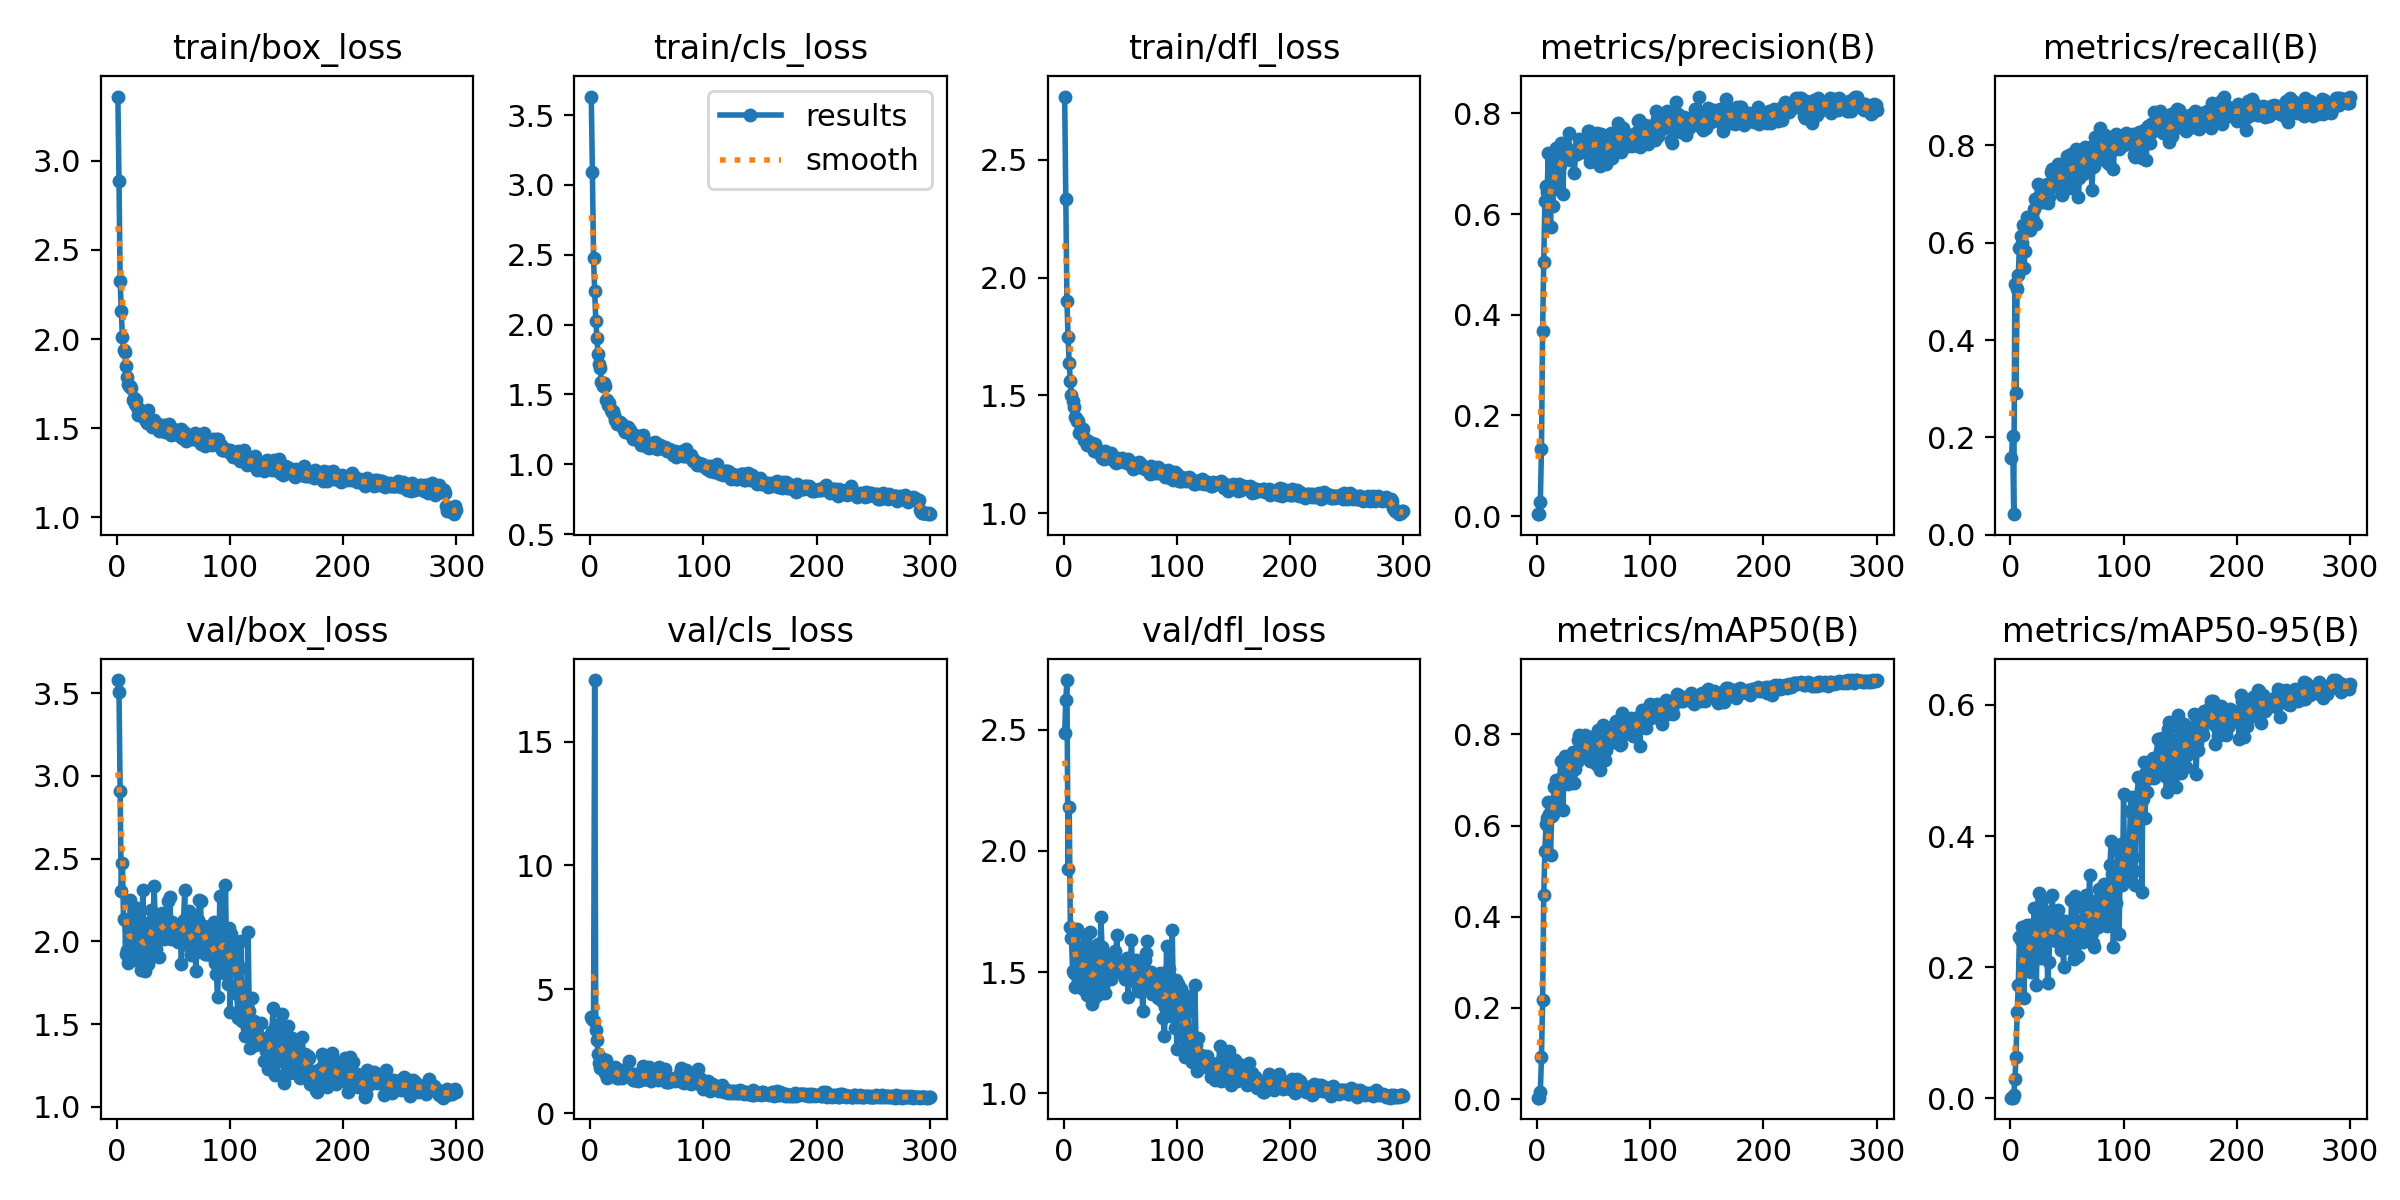

The table this chart was drawn from, first rows:
epoch, time, train/box_loss, train/cls_loss, train/dfl_loss, metrics/precision(B), metrics/recall(B), metrics/mAP50(B), metrics/mAP50-95(B), val/box_loss, val/cls_loss, val/dfl_loss, lr/pg0, lr/pg1, lr/pg2
1, 8.084, 3.361, 3.633, 2.767, 0.00372, 0.1585, 0.00323, 0.00095, 3.579, 3.86, 2.486, 0.00064, 0.00064, 0.00064
2, 15.22, 2.885, 3.089, 2.334, 0.00474, 0.2022, 0.00294, 0.00108, 3.505, 3.793, 2.623, 0.001296, 0.001296, 0.001296
3, 22.75, 2.328, 2.478, 1.899, 0.02718, 0.04235, 0.01612, 0.00546, 2.911, 3.725, 2.704, 0.001947, 0.001947, 0.001947
4, 29.5, 2.157, 2.241, 1.75, 0.1325, 0.515, 0.09152, 0.0287, 2.307, 17.48, 1.926, 0.00198, 0.00198, 0.00198
5, 36.39, 2.013, 2.027, 1.636, 0.3681, 0.2905, 0.2178, 0.06281, 2.474, 3.371, 2.183, 0.001974, 0.001974, 0.001974
6, 42.95, 1.94, 1.905, 1.562, 0.5054, 0.5055, 0.4467, 0.1316, 2.134, 2.961, 1.686, 0.001967, 0.001967, 0.001967
7, 50.45, 1.929, 1.787, 1.502, 0.6259, 0.5342, 0.5443, 0.1721, 2.132, 2.397, 1.641, 0.00196, 0.00196, 0.00196
8, 56.62, 1.85, 1.72, 1.476, 0.6549, 0.5902, 0.6032, 0.2455, 1.923, 2, 1.504, 0.001954, 0.001954, 0.001954
9, 63.78, 1.787, 1.691, 1.45, 0.6432, 0.6132, 0.6166, 0.242, 1.949, 1.818, 1.495, 0.001947, 0.001947, 0.001947
10, 70.15, 1.746, 1.589, 1.41, 0.7207, 0.5992, 0.652, 0.2608, 1.867, 2.103, 1.437, 0.001941, 0.001941, 0.001941
11, 76.41, 1.735, 1.56, 1.403, 0.6542, 0.6366, 0.6261, 0.2053, 1.997, 2.178, 1.508, 0.001934, 0.001934, 0.001934
12, 83.2, 1.737, 1.583, 1.394, 0.5747, 0.5478, 0.5354, 0.1533, 2.25, 1.989, 1.68, 0.001927, 0.001927, 0.001927
13, 89.93, 1.727, 1.56, 1.393, 0.6579, 0.582, 0.6206, 0.2281, 2.035, 1.635, 1.554, 0.001921, 0.001921, 0.001921
14, 96.89, 1.661, 1.462, 1.342, 0.616, 0.6393, 0.6245, 0.2112, 1.995, 2.156, 1.521, 0.001914, 0.001914, 0.001914
15, 103.9, 1.668, 1.457, 1.361, 0.7059, 0.6525, 0.6857, 0.2644, 1.987, 1.418, 1.488, 0.001908, 0.001908, 0.001908
16, 110.3, 1.634, 1.424, 1.344, 0.6791, 0.6331, 0.6501, 0.2188, 1.982, 1.858, 1.493, 0.001901, 0.001901, 0.001901
17, 117, 1.655, 1.44, 1.358, 0.7303, 0.627, 0.699, 0.264, 1.89, 1.875, 1.432, 0.001894, 0.001894, 0.001894
18, 123.4, 1.616, 1.391, 1.312, 0.6488, 0.6359, 0.6592, 0.1928, 2.201, 1.671, 1.608, 0.001888, 0.001888, 0.001888
19, 130.2, 1.575, 1.371, 1.315, 0.6851, 0.639, 0.6763, 0.2042, 2.144, 1.746, 1.653, 0.001881, 0.001881, 0.001881
20, 136.7, 1.608, 1.378, 1.31, 0.6968, 0.6469, 0.693, 0.2343, 2.017, 1.602, 1.559, 0.001875, 0.001875, 0.001875
21, 143.4, 1.579, 1.35, 1.29, 0.741, 0.6685, 0.7417, 0.2905, 1.826, 1.816, 1.404, 0.001868, 0.001868, 0.001868
22, 151.5, 1.582, 1.321, 1.307, 0.7132, 0.6899, 0.7072, 0.2632, 1.909, 1.856, 1.452, 0.001861, 0.001861, 0.001861
23, 157.6, 1.574, 1.319, 1.289, 0.6408, 0.6385, 0.6338, 0.1733, 2.312, 1.511, 1.664, 0.001855, 0.001855, 0.001855
24, 164.5, 1.557, 1.291, 1.286, 0.7256, 0.7199, 0.7435, 0.2877, 1.9, 1.433, 1.42, 0.001848, 0.001848, 0.001848
25, 171.6, 1.581, 1.303, 1.299, 0.7366, 0.6967, 0.7525, 0.3137, 1.824, 1.418, 1.368, 0.001842, 0.001842, 0.001842
26, 177.7, 1.538, 1.304, 1.289, 0.7237, 0.6871, 0.7125, 0.2648, 1.966, 1.616, 1.466, 0.001835, 0.001835, 0.001835
27, 183.6, 1.529, 1.283, 1.264, 0.7116, 0.6842, 0.6922, 0.2133, 2.113, 1.72, 1.588, 0.001828, 0.001828, 0.001828
28, 190, 1.6, 1.291, 1.296, 0.7615, 0.7063, 0.7488, 0.3026, 1.864, 1.409, 1.399, 0.001822, 0.001822, 0.001822
29, 196.9, 1.545, 1.271, 1.271, 0.7083, 0.6831, 0.7316, 0.2473, 2.04, 1.501, 1.533, 0.001815, 0.001815, 0.001815
30, 204.2, 1.531, 1.247, 1.269, 0.7225, 0.697, 0.736, 0.2218, 2.187, 1.524, 1.616, 0.001809, 0.001809, 0.001809
31, 211, 1.504, 1.232, 1.256, 0.7133, 0.7136, 0.744, 0.2855, 1.911, 1.612, 1.412, 0.001802, 0.001802, 0.001802
32, 217.7, 1.532, 1.241, 1.25, 0.723, 0.7199, 0.7616, 0.2515, 2.079, 1.609, 1.56, 0.001795, 0.001795, 0.001795
33, 223.7, 1.547, 1.269, 1.258, 0.6807, 0.6815, 0.6933, 0.1751, 2.335, 1.6, 1.726, 0.001789, 0.001789, 0.001789
34, 230.3, 1.505, 1.223, 1.236, 0.7193, 0.6933, 0.7234, 0.2071, 2.121, 2.083, 1.602, 0.001782, 0.001782, 0.001782
35, 237, 1.508, 1.247, 1.236, 0.7186, 0.7117, 0.7389, 0.2586, 1.956, 1.603, 1.443, 0.001776, 0.001776, 0.001776
36, 243.5, 1.525, 1.224, 1.232, 0.7338, 0.7456, 0.788, 0.2517, 2.065, 1.551, 1.514, 0.001769, 0.001769, 0.001769
37, 249.6, 1.481, 1.203, 1.265, 0.7492, 0.7514, 0.7977, 0.3105, 1.908, 1.448, 1.416, 0.001762, 0.001762, 0.001762
38, 256.1, 1.494, 1.184, 1.233, 0.7362, 0.7295, 0.7889, 0.2735, 2.049, 1.324, 1.477, 0.001756, 0.001756, 0.001756
39, 262.8, 1.505, 1.204, 1.258, 0.7412, 0.7158, 0.7535, 0.242, 2.164, 1.334, 1.56, 0.001749, 0.001749, 0.001749
40, 270, 1.49, 1.21, 1.241, 0.7369, 0.7421, 0.7803, 0.2399, 2.173, 1.593, 1.571, 0.001743, 0.001743, 0.001743
41, 276.4, 1.484, 1.185, 1.236, 0.7225, 0.7377, 0.7728, 0.2568, 2.114, 1.369, 1.537, 0.001736, 0.001736, 0.001736
42, 282.6, 1.516, 1.192, 1.255, 0.7411, 0.7609, 0.7998, 0.2873, 2.016, 1.3, 1.474, 0.001729, 0.001729, 0.001729
43, 289.3, 1.48, 1.164, 1.232, 0.7359, 0.7422, 0.7835, 0.2736, 2.06, 1.378, 1.496, 0.001723, 0.001723, 0.001723
44, 296.1, 1.509, 1.202, 1.234, 0.7262, 0.7268, 0.7581, 0.259, 2.05, 1.436, 1.526, 0.001716, 0.001716, 0.001716
45, 303.3, 1.482, 1.141, 1.22, 0.7646, 0.7254, 0.7673, 0.2264, 2.244, 1.346, 1.589, 0.00171, 0.00171, 0.00171
46, 309.9, 1.522, 1.167, 1.215, 0.7649, 0.6981, 0.7645, 0.2624, 2.071, 1.357, 1.533, 0.001703, 0.001703, 0.001703
47, 317, 1.509, 1.207, 1.236, 0.7037, 0.7199, 0.7412, 0.2, 2.271, 1.883, 1.652, 0.001696, 0.001696, 0.001696
48, 324.3, 1.46, 1.171, 1.232, 0.7464, 0.764, 0.7948, 0.2704, 2.014, 1.661, 1.499, 0.00169, 0.00169, 0.00169
49, 330.7, 1.466, 1.138, 1.222, 0.7176, 0.7664, 0.774, 0.2523, 2.117, 1.374, 1.534, 0.001683, 0.001683, 0.001683
50, 337.4, 1.466, 1.123, 1.223, 0.7449, 0.7773, 0.7737, 0.2621, 2.099, 1.368, 1.504, 0.001677, 0.001677, 0.001677
51, 343.7, 1.484, 1.135, 1.223, 0.7322, 0.7544, 0.7929, 0.2678, 2.076, 1.354, 1.529, 0.00167, 0.00167, 0.00167
52, 349, 1.477, 1.119, 1.233, 0.7329, 0.7117, 0.7346, 0.2295, 2.102, 1.84, 1.541, 0.001663, 0.001663, 0.001663
53, 355.9, 1.491, 1.137, 1.217, 0.7613, 0.7295, 0.7634, 0.2371, 2.102, 1.478, 1.534, 0.001657, 0.001657, 0.001657
54, 363.1, 1.464, 1.133, 1.218, 0.7459, 0.7821, 0.8099, 0.3026, 1.994, 1.292, 1.472, 0.00165, 0.00165, 0.00165
55, 370.3, 1.48, 1.151, 1.222, 0.7428, 0.7541, 0.7862, 0.2708, 2.009, 1.622, 1.471, 0.001644, 0.001644, 0.001644
56, 377.1, 1.464, 1.137, 1.221, 0.695, 0.7309, 0.7221, 0.2129, 2.108, 1.71, 1.557, 0.001637, 0.001637, 0.001637
57, 383.8, 1.494, 1.159, 1.232, 0.759, 0.7701, 0.8093, 0.3082, 1.865, 1.407, 1.399, 0.00163, 0.00163, 0.00163
58, 390.4, 1.445, 1.129, 1.209, 0.7534, 0.7931, 0.8214, 0.2923, 2.003, 1.368, 1.485, 0.001624, 0.001624, 0.001624
59, 396.6, 1.477, 1.113, 1.213, 0.7503, 0.7664, 0.7933, 0.2552, 2.127, 1.377, 1.535, 0.001617, 0.001617, 0.001617
60, 403.7, 1.454, 1.126, 1.205, 0.7017, 0.6943, 0.7435, 0.2167, 2.312, 1.35, 1.632, 0.001611, 0.001611, 0.001611
... 240 more rows
